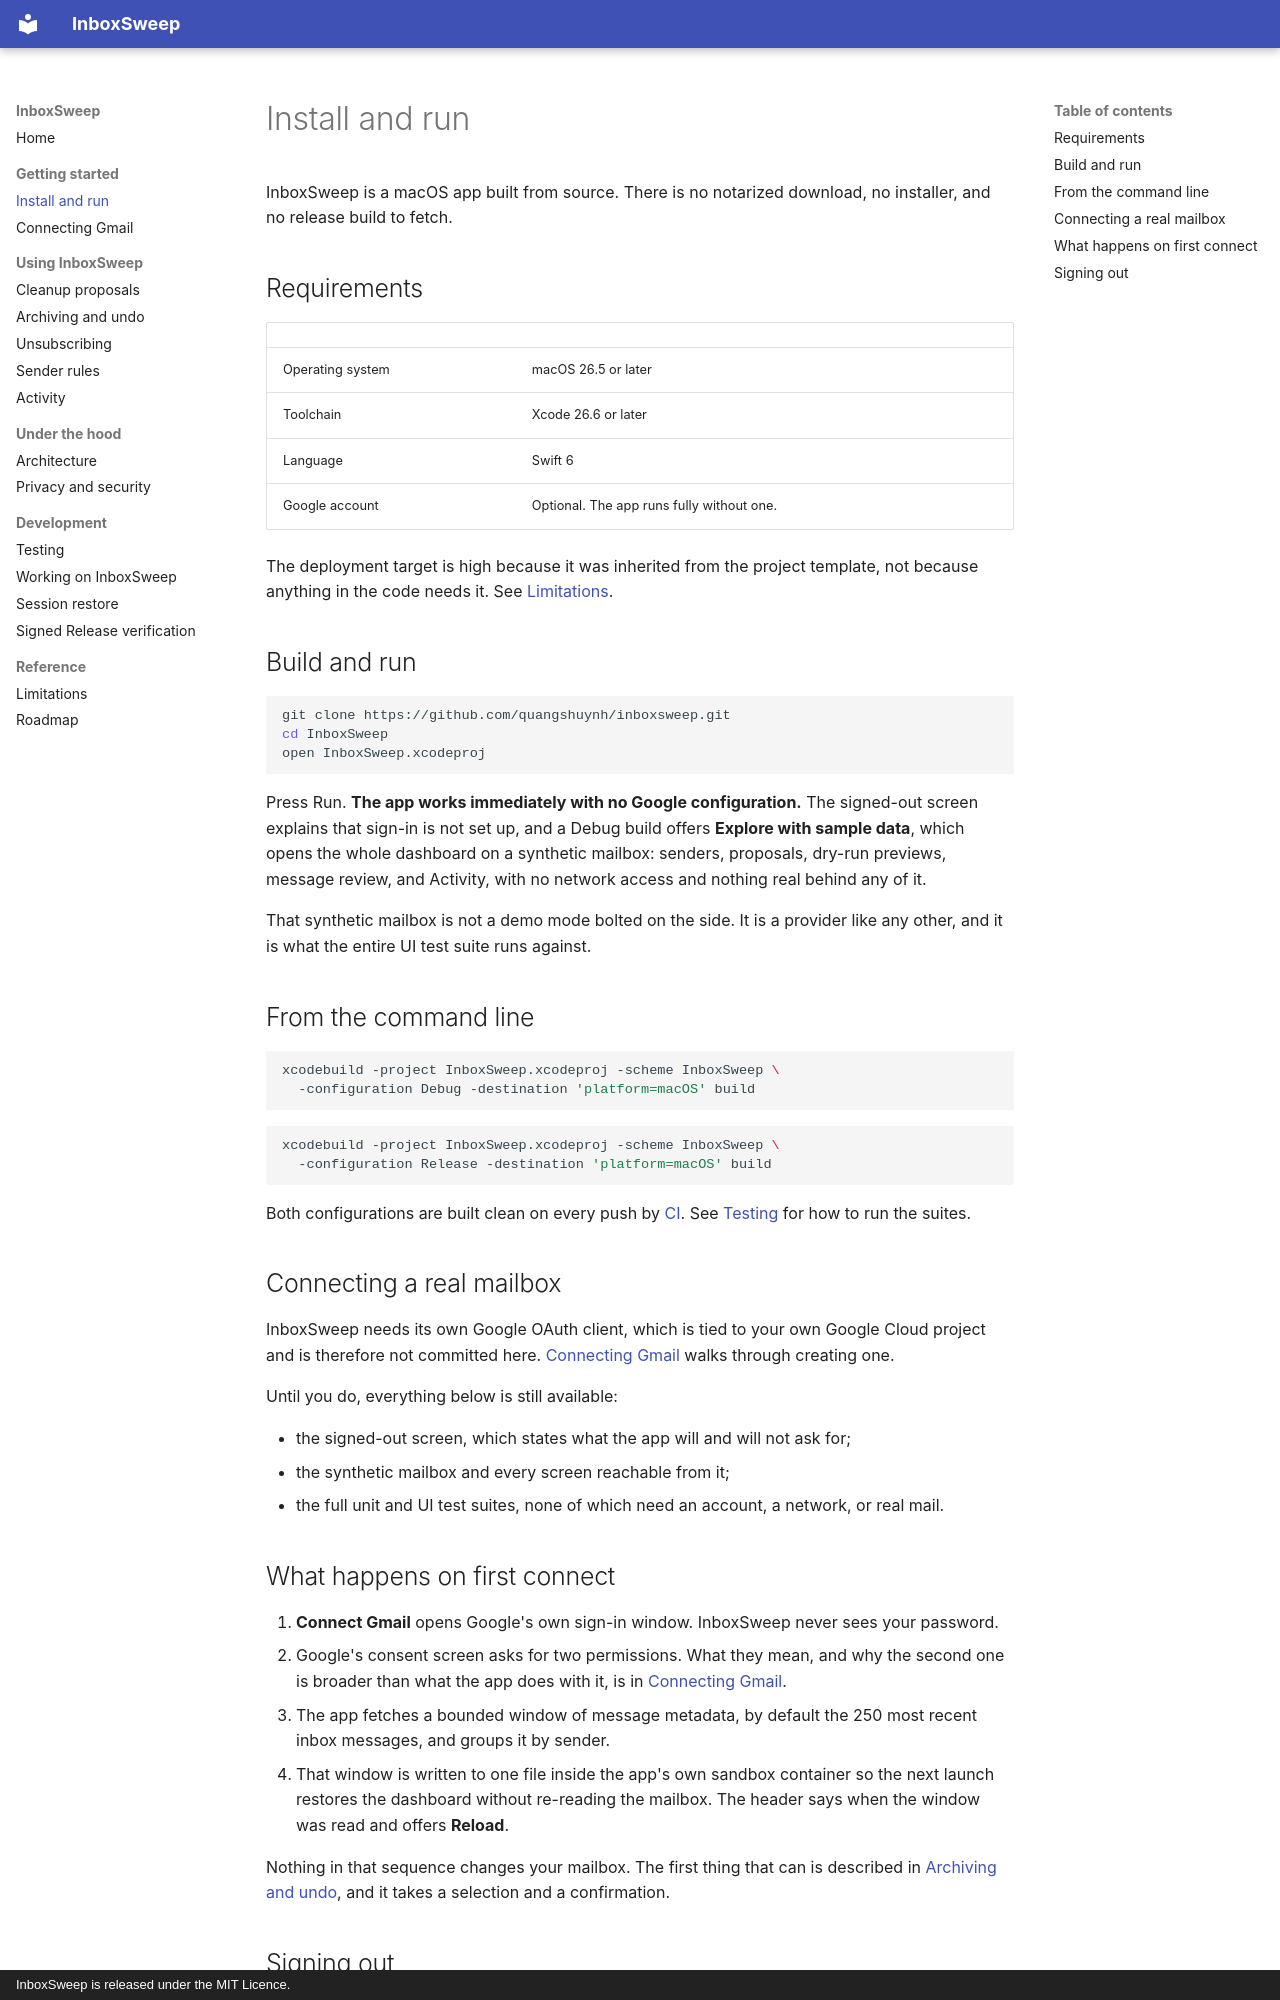

repository: quangshuynh/inboxsweep · page: getting-started/index.html · generator: mkdocs · copyright: InboxSweep is released under the MIT Licence.

# Install and run

InboxSweep is a macOS app built from source. There is no notarized download, no installer, and
no release build to fetch.

## Requirements

| | |
| --- | --- |
| Operating system | macOS 26.5 or later |
| Toolchain | Xcode 26.6 or later |
| Language | Swift 6 |
| Google account | Optional. The app runs fully without one. |

The deployment target is high because it was inherited from the project template, not because
anything in the code needs it. See [Limitations](limitations.md).

## Build and run

```bash
git clone https://github.com/quangshuynh/inboxsweep.git
cd InboxSweep
open InboxSweep.xcodeproj
```

Press Run. **The app works immediately with no Google configuration.** The signed-out screen
explains that sign-in is not set up, and a Debug build offers **Explore with sample data**,
which opens the whole dashboard on a synthetic mailbox: senders, proposals, dry-run previews,
message review, and Activity, with no network access and nothing real behind any of it.

That synthetic mailbox is not a demo mode bolted on the side. It is a provider like any other,
and it is what the entire UI test suite runs against.

## From the command line

```bash
xcodebuild -project InboxSweep.xcodeproj -scheme InboxSweep \
  -configuration Debug -destination 'platform=macOS' build
```

```bash
xcodebuild -project InboxSweep.xcodeproj -scheme InboxSweep \
  -configuration Release -destination 'platform=macOS' build
```

Both configurations are built clean on every push by
[CI](https://github.com/quangshuynh/inboxsweep/actions/workflows/ci.yml). See
[Testing](testing.md) for how to run the suites.

## Connecting a real mailbox

InboxSweep needs its own Google OAuth client, which is tied to your own Google Cloud project
and is therefore not committed here. [Connecting Gmail](gmail-integration.md) walks through
creating one.

Until you do, everything below is still available:

- the signed-out screen, which states what the app will and will not ask for;
- the synthetic mailbox and every screen reachable from it;
- the full unit and UI test suites, none of which need an account, a network, or real mail.

## What happens on first connect

1. **Connect Gmail** opens Google's own sign-in window. InboxSweep never sees your password.
2. Google's consent screen asks for two permissions. What they mean, and why the second one is
   broader than what the app does with it, is in [Connecting Gmail](gmail-integration.md).
3. The app fetches a bounded window of message metadata, by default the 250 most recent inbox
   messages, and groups it by sender.
4. That window is written to one file inside the app's own sandbox container so the next launch
   restores the dashboard without re-reading the mailbox. The header says when the window was
   read and offers **Reload**.

Nothing in that sequence changes your mailbox. The first thing that can is described in
[Archiving and undo](archive-and-undo.md), and it takes a selection and a confirmation.
